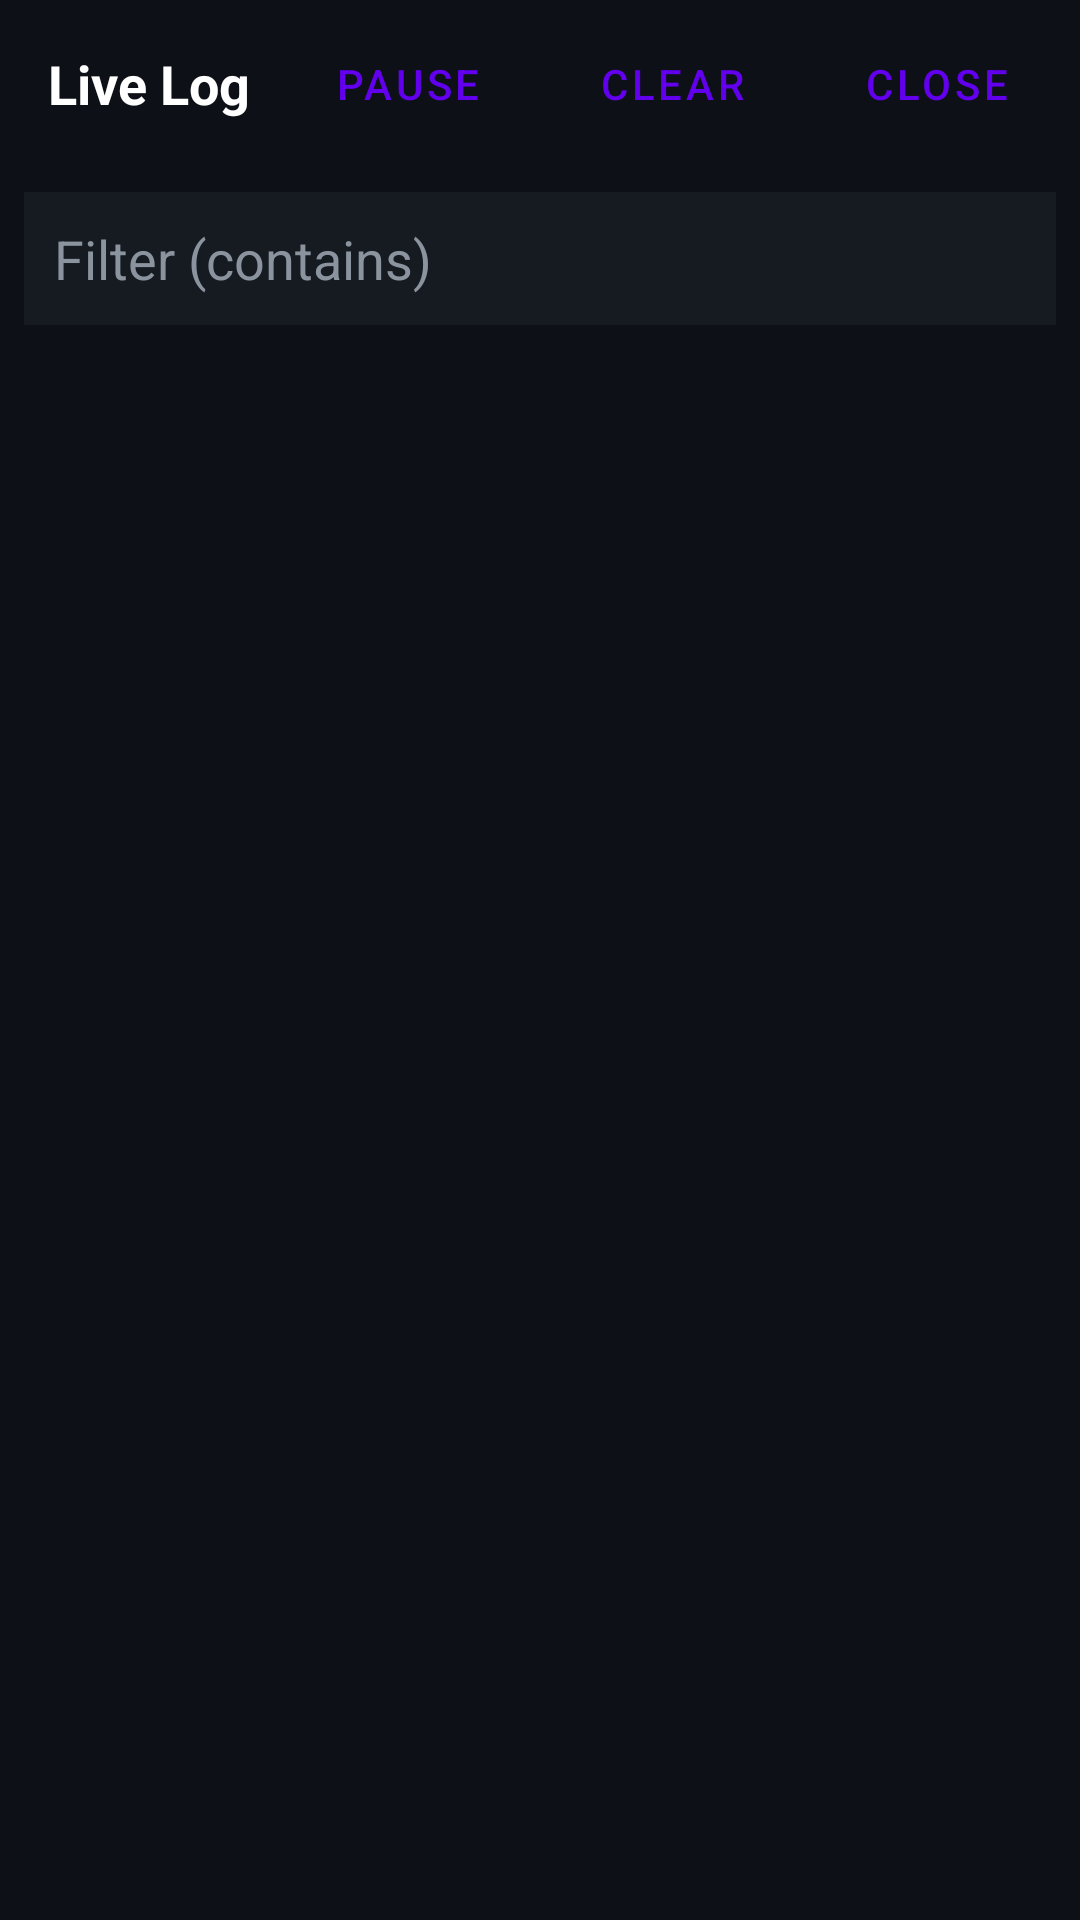

Layout XML and referenced resources for this Android screen:
<!-- AndroidManifest.xml: application theme Theme.WazuhLogForwarder -->
<!-- res/layout/activity_live_log.xml -->
<?xml version="1.0" encoding="utf-8"?>
<LinearLayout xmlns:android="http://schemas.android.com/apk/res/android"
    android:layout_width="match_parent"
    android:layout_height="match_parent"
    android:orientation="vertical"
    android:background="#0D1117">

    <LinearLayout
        android:layout_width="match_parent"
        android:layout_height="wrap_content"
        android:orientation="horizontal"
        android:padding="4dp"
        android:gravity="center_vertical">

        <TextView
            android:layout_width="0dp"
            android:layout_height="wrap_content"
            android:layout_weight="1"
            android:paddingStart="12dp"
            android:text="@string/live_log_title"
            android:textColor="#FFFFFF"
            android:textStyle="bold"
            android:textSize="18sp" />

        <Button
            android:id="@+id/btnPause"
            style="@style/Widget.MaterialComponents.Button.TextButton"
            android:layout_width="wrap_content"
            android:layout_height="wrap_content"
            android:text="@string/btn_pause" />

        <Button
            android:id="@+id/btnClear"
            style="@style/Widget.MaterialComponents.Button.TextButton"
            android:layout_width="wrap_content"
            android:layout_height="wrap_content"
            android:text="@string/btn_clear" />

        <Button
            android:id="@+id/btnClose"
            style="@style/Widget.MaterialComponents.Button.TextButton"
            android:layout_width="wrap_content"
            android:layout_height="wrap_content"
            android:text="@string/btn_close" />
    </LinearLayout>

    <EditText
        android:id="@+id/editFilter"
        android:layout_width="match_parent"
        android:layout_height="wrap_content"
        android:layout_margin="8dp"
        android:background="#161B22"
        android:hint="@string/label_filter"
        android:textColor="#FFFFFF"
        android:textColorHint="#8B949E"
        android:padding="10dp"
        android:inputType="text"
        android:maxLines="1"
        android:imeOptions="actionDone" />

    <ScrollView
        android:id="@+id/scrollLog"
        android:layout_width="match_parent"
        android:layout_height="0dp"
        android:layout_weight="1"
        android:padding="8dp">

        <TextView
            android:id="@+id/textLog"
            android:layout_width="match_parent"
            android:layout_height="wrap_content"
            android:fontFamily="monospace"
            android:textColor="#00E5A0"
            android:textIsSelectable="true"
            android:textSize="11sp" />
    </ScrollView>

</LinearLayout>
<!-- resources referenced by this layout -->
<resources>
  <string name="btn_clear">Clear</string>
  <string name="btn_close">Close</string>
  <string name="btn_pause">Pause</string>
  <string name="label_filter">Filter (contains)</string>
  <string name="live_log_title">Live Log</string>
  <style name="Theme.WazuhLogForwarder" parent="Theme.MaterialComponents.DayNight.NoActionBar">
          <item name="colorPrimary">@color/purple_500</item>
          <item name="colorPrimaryDark">@color/purple_700</item>
          <item name="colorAccent">@color/teal_200</item>
      </style>
  <!-- not gathered from this repository: default colours our renderer supplied (Android Studio template values) -->
  <color name="purple_500">#FF6200EE</color>
  <color name="purple_700">#FF3700B3</color>
  <color name="teal_200">#FF03DAC5</color>
</resources>
